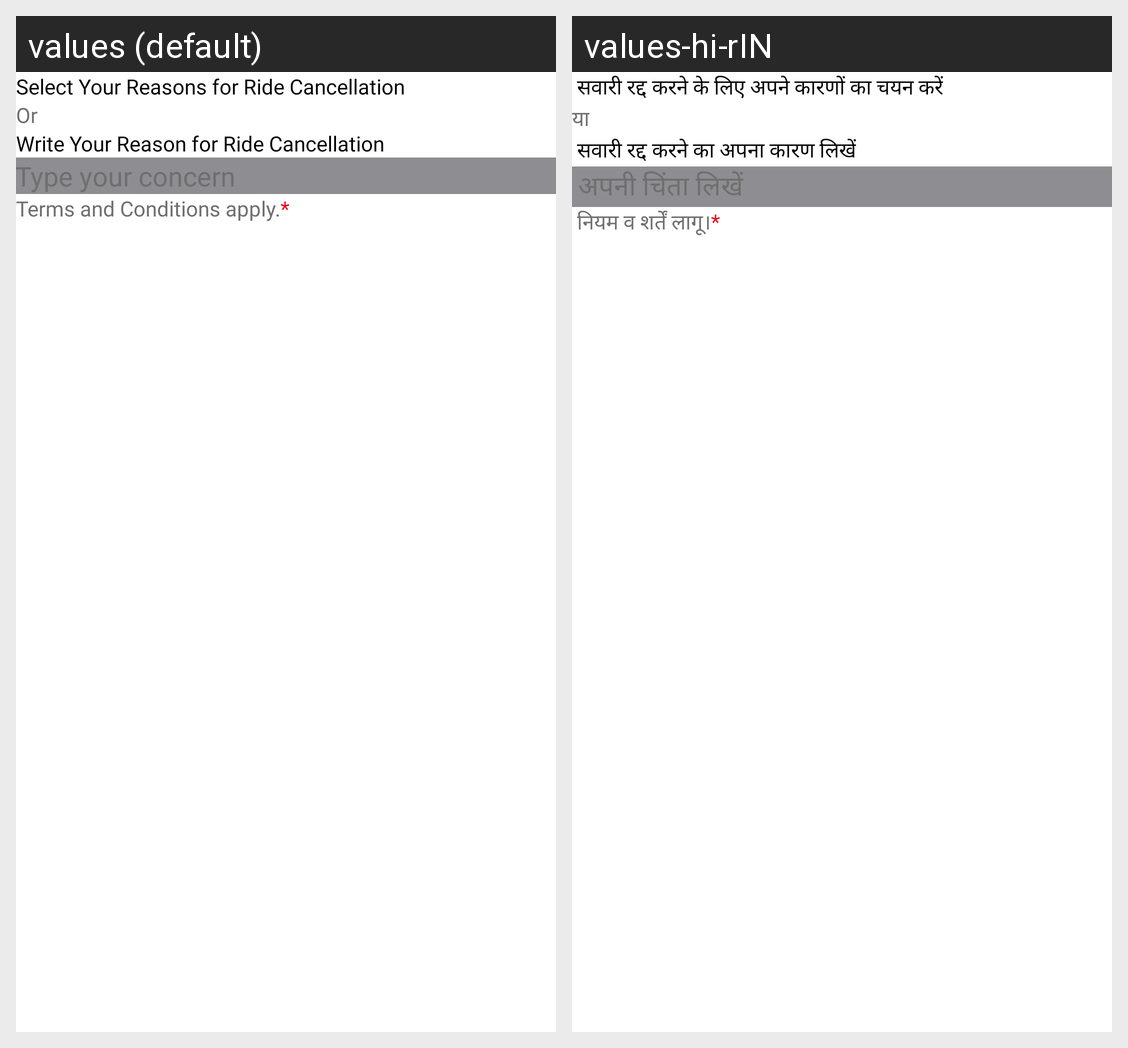

The same Android screen rendered under two of its app's locales, left to right. List the strings drawn on it with the default value and each locale's translation.
Android screen res/layout/bottom_sheet_cancel_trip.xml rendered under 2 locales, left to right: values (default), values-hi-rIN. Device: Nexus 5 (rendered at 1080×1920; each locale shown at half size, 540×960, under a caption strip naming it); theme Theme.TransportUser.
Strings drawn on this screen, with the default value and each locale's value (text and hints the layout hard-codes, and strings that could not be matched under every locale, appear in the picture but are not listed):

select_your_reasons_for_ride_cancellation
  values: Select Your Reasons for Ride Cancellation
  values-hi-rIN:  सवारी रद्द करने के लिए अपने कारणों का चयन करें

or
  values: Or
  values-hi-rIN: या

write_your_reason_for_ride_cancellation
  values: Write Your Reason for Ride Cancellation
  values-hi-rIN:  सवारी रद्द करने का अपना कारण लिखें

type_your_concern
  values: Type your concern
  values-hi-rIN:  अपनी चिंता लिखें

terms_and_Conditions_apply
  values: Terms and Conditions apply.
  values-hi-rIN:  नियम व शर्तें लागू।
